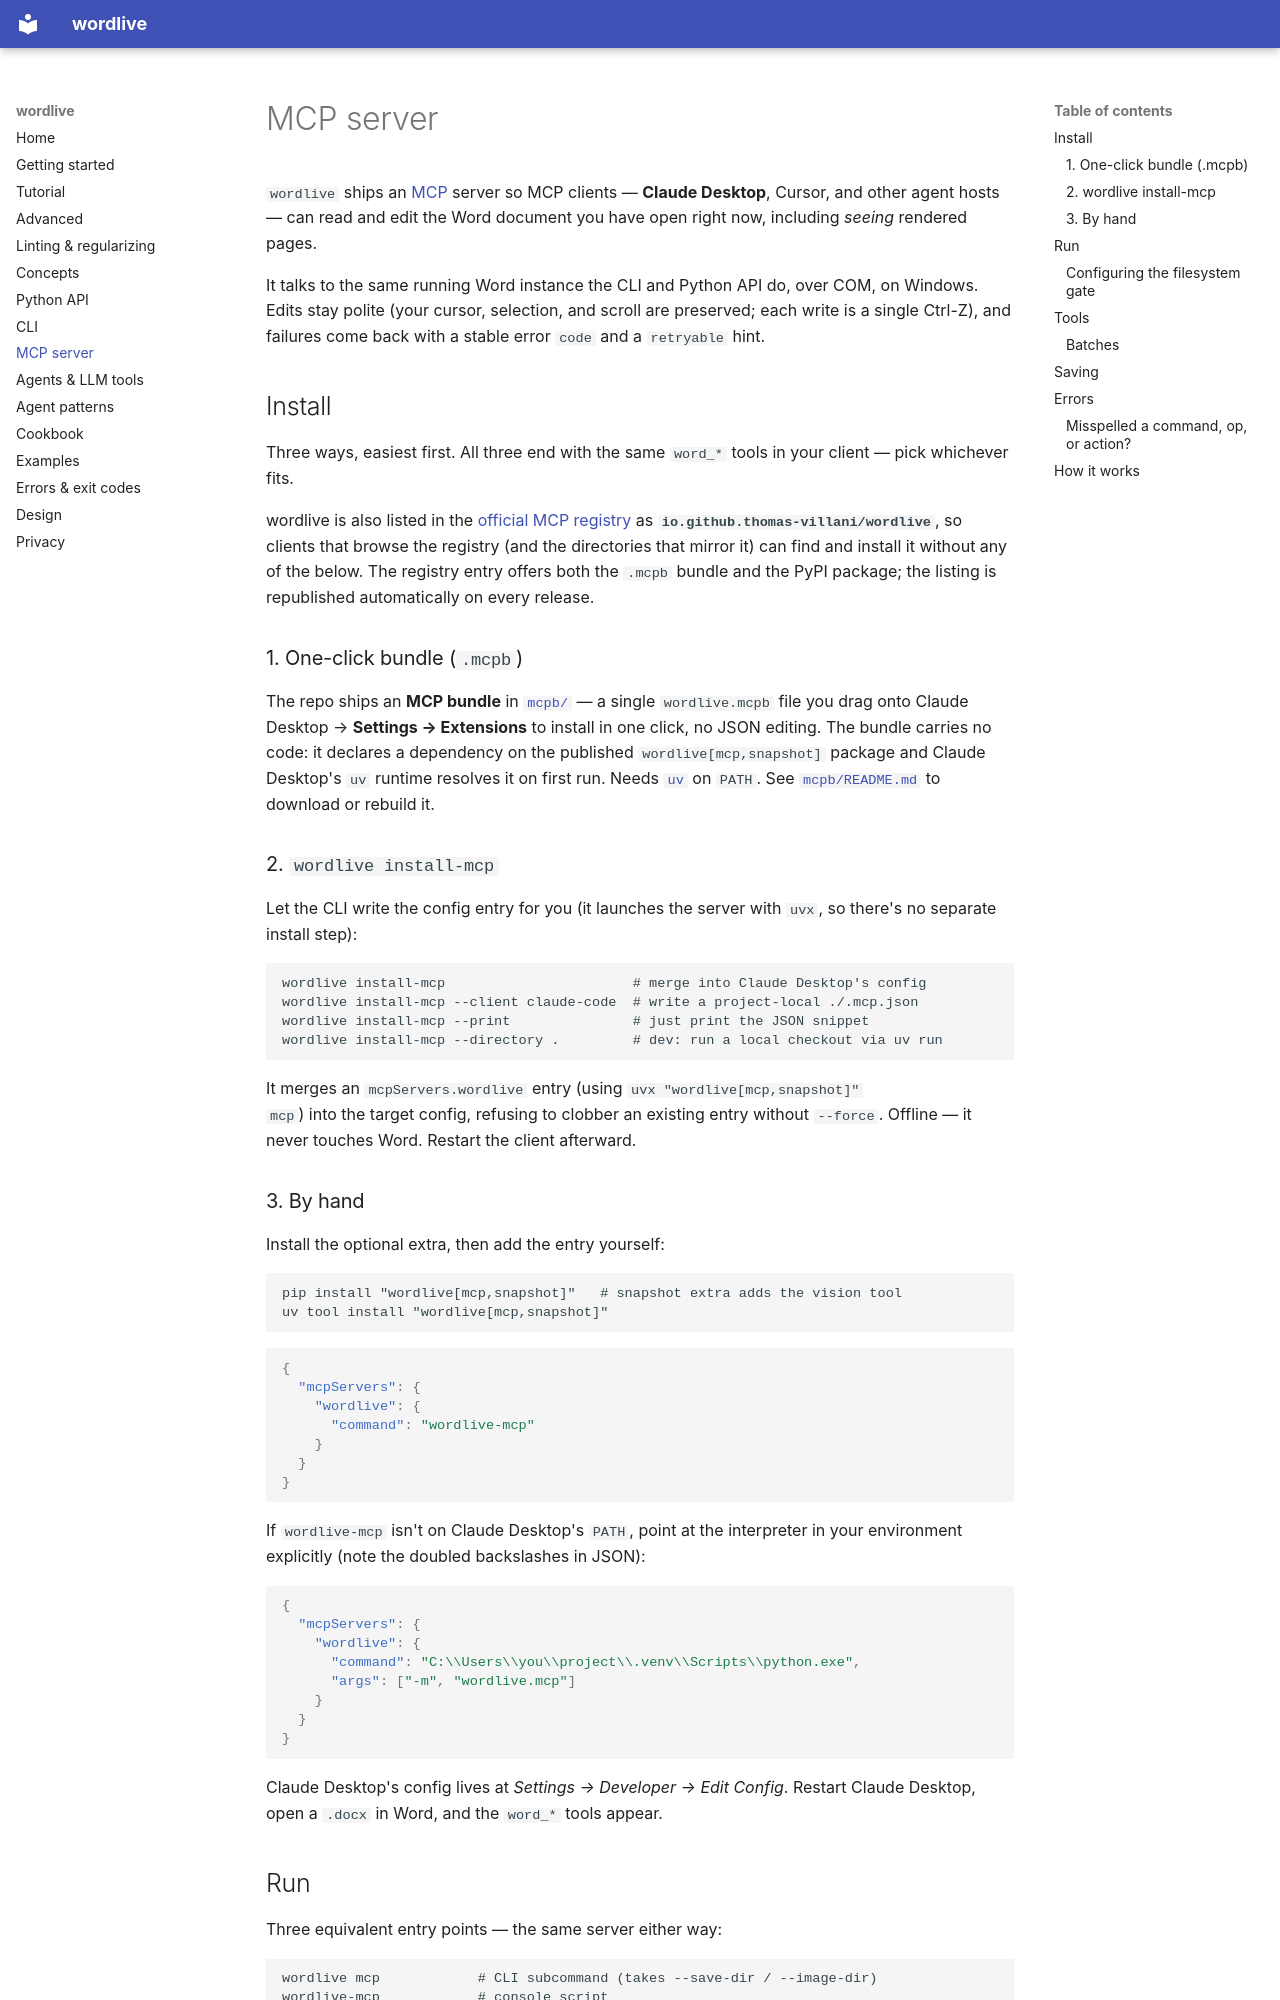

repository: thomas-villani/wordlive · page: mcp/index.html · generator: mkdocs

# MCP server

`wordlive` ships an [MCP](https://modelcontextprotocol.io) server so MCP clients —
**Claude Desktop**, Cursor, and other agent hosts — can read and edit the Word
document you have open right now, including *seeing* rendered pages.

It talks to the same running Word instance the CLI and Python API do, over COM, on
Windows. Edits stay polite (your cursor, selection, and scroll are preserved; each
write is a single Ctrl-Z), and failures come back with a stable error `code` and a
`retryable` hint.

## Install

Three ways, easiest first. All three end with the same `word_*` tools in your
client — pick whichever fits.

wordlive is also listed in the [official MCP registry](https://registry.modelcontextprotocol.io)
as **`io.github.thomas-villani/wordlive`**, so clients that browse the registry
(and the directories that mirror it) can find and install it without any of the
below. The registry entry offers both the `.mcpb` bundle and the PyPI package;
the listing is republished automatically on every release.

### 1. One-click bundle (`.mcpb`)

The repo ships an **MCP bundle** in
[`mcpb/`](https://github.com/thomas-villani/wordlive/tree/main/mcpb) — a single
`wordlive.mcpb` file you drag onto Claude Desktop → **Settings → Extensions** to
install in one click, no JSON editing. The bundle carries no code: it declares a
dependency on the published `wordlive[mcp,snapshot]` package and Claude Desktop's
`uv` runtime resolves it on first run. Needs [`uv`](https://docs.astral.sh/uv/)
on `PATH`. See [`mcpb/README.md`](https://github.com/thomas-villani/wordlive/blob/main/mcpb/README.md)
to download or rebuild it.

### 2. `wordlive install-mcp`

Let the CLI write the config entry for you (it launches the server with `uvx`,
so there's no separate install step):

```
wordlive install-mcp                       # merge into Claude Desktop's config
wordlive install-mcp --client claude-code  # write a project-local ./.mcp.json
wordlive install-mcp --print               # just print the JSON snippet
wordlive install-mcp --directory .         # dev: run a local checkout via uv run
```

It merges an `mcpServers.wordlive` entry (using `uvx "wordlive[mcp,snapshot]"
mcp`) into the target config, refusing to clobber an existing entry without
`--force`. Offline — it never touches Word. Restart the client afterward.

### 3. By hand

Install the optional extra, then add the entry yourself:

```
pip install "wordlive[mcp,snapshot]"   # snapshot extra adds the vision tool
uv tool install "wordlive[mcp,snapshot]"
```

```json
{
  "mcpServers": {
    "wordlive": {
      "command": "wordlive-mcp"
    }
  }
}
```

If `wordlive-mcp` isn't on Claude Desktop's `PATH`, point at the interpreter in
your environment explicitly (note the doubled backslashes in JSON):

```json
{
  "mcpServers": {
    "wordlive": {
      "command": "C:\\Users\\you\\project\\.venv\\Scripts\\python.exe",
      "args": ["-m", "wordlive.mcp"]
    }
  }
}
```

Claude Desktop's config lives at *Settings → Developer → Edit Config*. Restart
Claude Desktop, open a `.docx` in Word, and the `word_*` tools appear.

## Run

Three equivalent entry points — the same server either way:

```
wordlive mcp            # CLI subcommand (takes --save-dir / --image-dir)
wordlive-mcp            # console script
python -m wordlive.mcp  # module form
```

The subcommand is what makes the conventional `uvx` invocation work, since uv
derives the command name from the package name:

```
uvx "wordlive[mcp,snapshot]" mcp
```

The server speaks MCP over **stdio** — the transport Claude Desktop spawns. Word
must already be running on the same machine (wordlive *attaches*; it never launches
or closes Word).

### Configuring the filesystem gate

The server's save/export tools are **default-deny**: with no directory
whitelisted they refuse. Whitelist one with `WORDLIVE_SAVE_DIRS` (an
`os.pathsep`-separated list, honoured by all three entry points), or — with
`wordlive mcp` — on the launch line itself:

```json
{
  "mcpServers": {
    "wordlive": {
      "command": "uvx",
      "args": [
        "wordlive[mcp,snapshot]", "mcp",
        "--save-dir", "C:\\Users\\you\\Documents"
      ]
    }
  }
}
```

`--image-dir` works the same way for image-source paths. Both flags merge with
the environment rather than replacing it. See [path policy](cli.md#global-flags).
